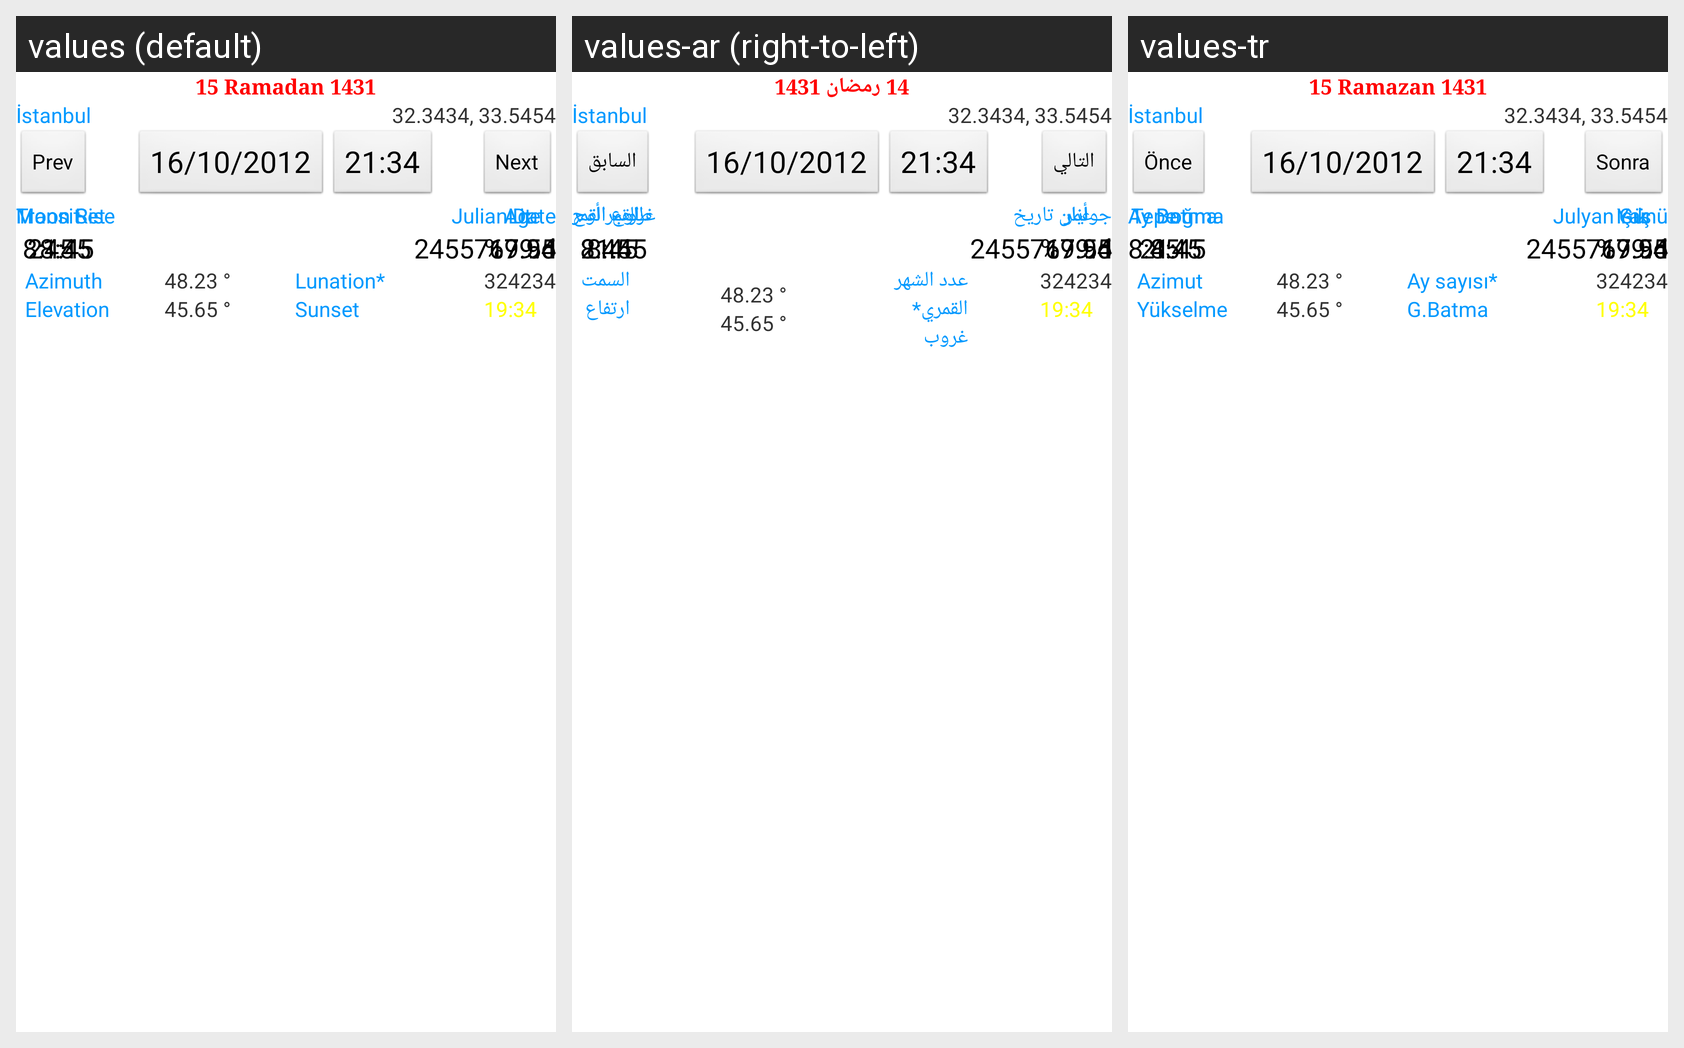

Strings drawn on this Android screen and how each of the app's shown locales translates them:
Android screen res/layout/mooninfo.xml rendered under 3 locales, left to right: values (default), values-ar (right-to-left), values-tr. Device: Nexus 5 (rendered at 1080×1920; each locale shown at half size, 540×960, under a caption strip naming it); theme AppTheme.
Strings drawn on this screen, with the default value and each locale's value (text and hints the layout hard-codes, and strings that could not be matched under every locale, appear in the picture but are not listed):

calendar
  values: 15 Ramadan 1431
  values-ar: 14 رمضان 1431
  values-tr: 15 Ramazan 1431

prev
  values: Prev
  values-ar: السابق
  values-tr: Önce

next
  values: Next
  values-ar: التالي
  values-tr: Sonra

moon_rise
  values: Moon Rise
  values-ar: طلوع القمر
  values-tr: Ay Doğma

illuminated
  values: Lit
  values-ar: أنار
  values-tr: Işık

moon_transit
  values: Transit
  values-ar: القمر أوج
  values-tr: Tepe

moon_set
  values: Moon Set
  values-ar: غروب القمر
  values-tr: Ay Batma

julian_date
  values: Julian Date
  values-ar: جوليان تاريخ
  values-tr: Julyan Günü

moon_age
  values: Age
  values-ar: عمر
  values-tr: Yaş

azimuth
  values: Azimuth
  values-ar: السمت
  values-tr: Azimut

elevation
  values: Elevation
  values-ar: ارتفاع
  values-tr: Yükselme

lunation
  values: Lunation*
  values-ar: عدد الشهر القمري*
  values-tr: Ay sayısı*

sunset
  values: Sunset
  values-ar: غروب
  values-tr: G.Batma
